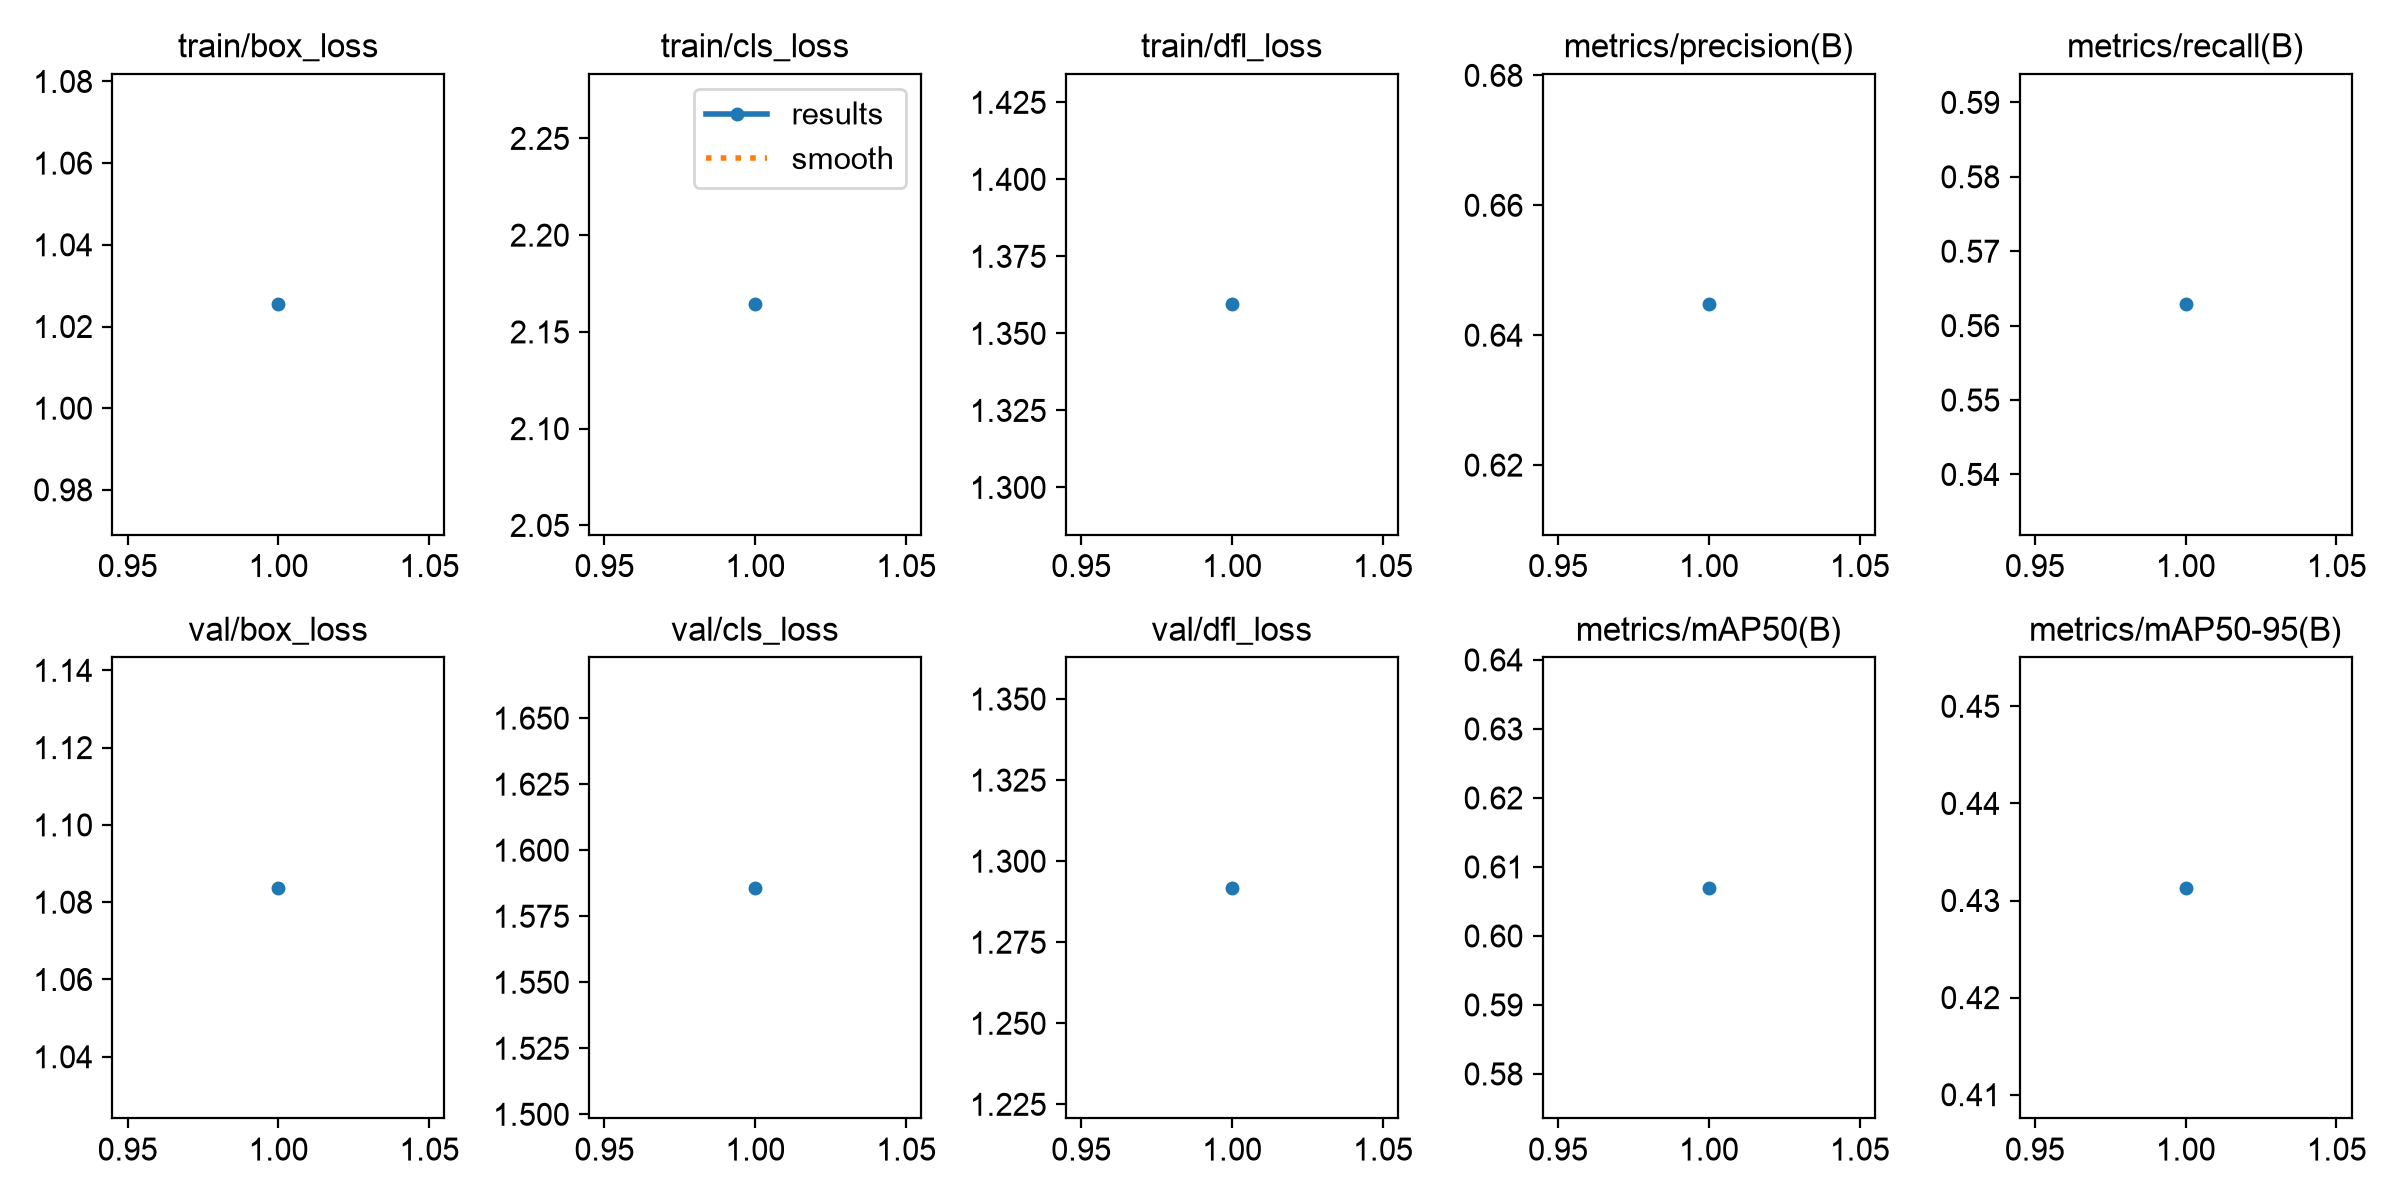

The table this chart was drawn from, first rows:
epoch, time, train/box_loss, train/cls_loss, train/dfl_loss, metrics/precision(B), metrics/recall(B), metrics/mAP50(B), metrics/mAP50-95(B), val/box_loss, val/cls_loss, val/dfl_loss, lr/pg0, lr/pg1, lr/pg2
1, 116.9, 1.025, 2.164, 1.359, 0.6448, 0.5629, 0.607, 0.4313, 1.084, 1.586, 1.292, 0.0004745, 0.0004745, 0.0004745
